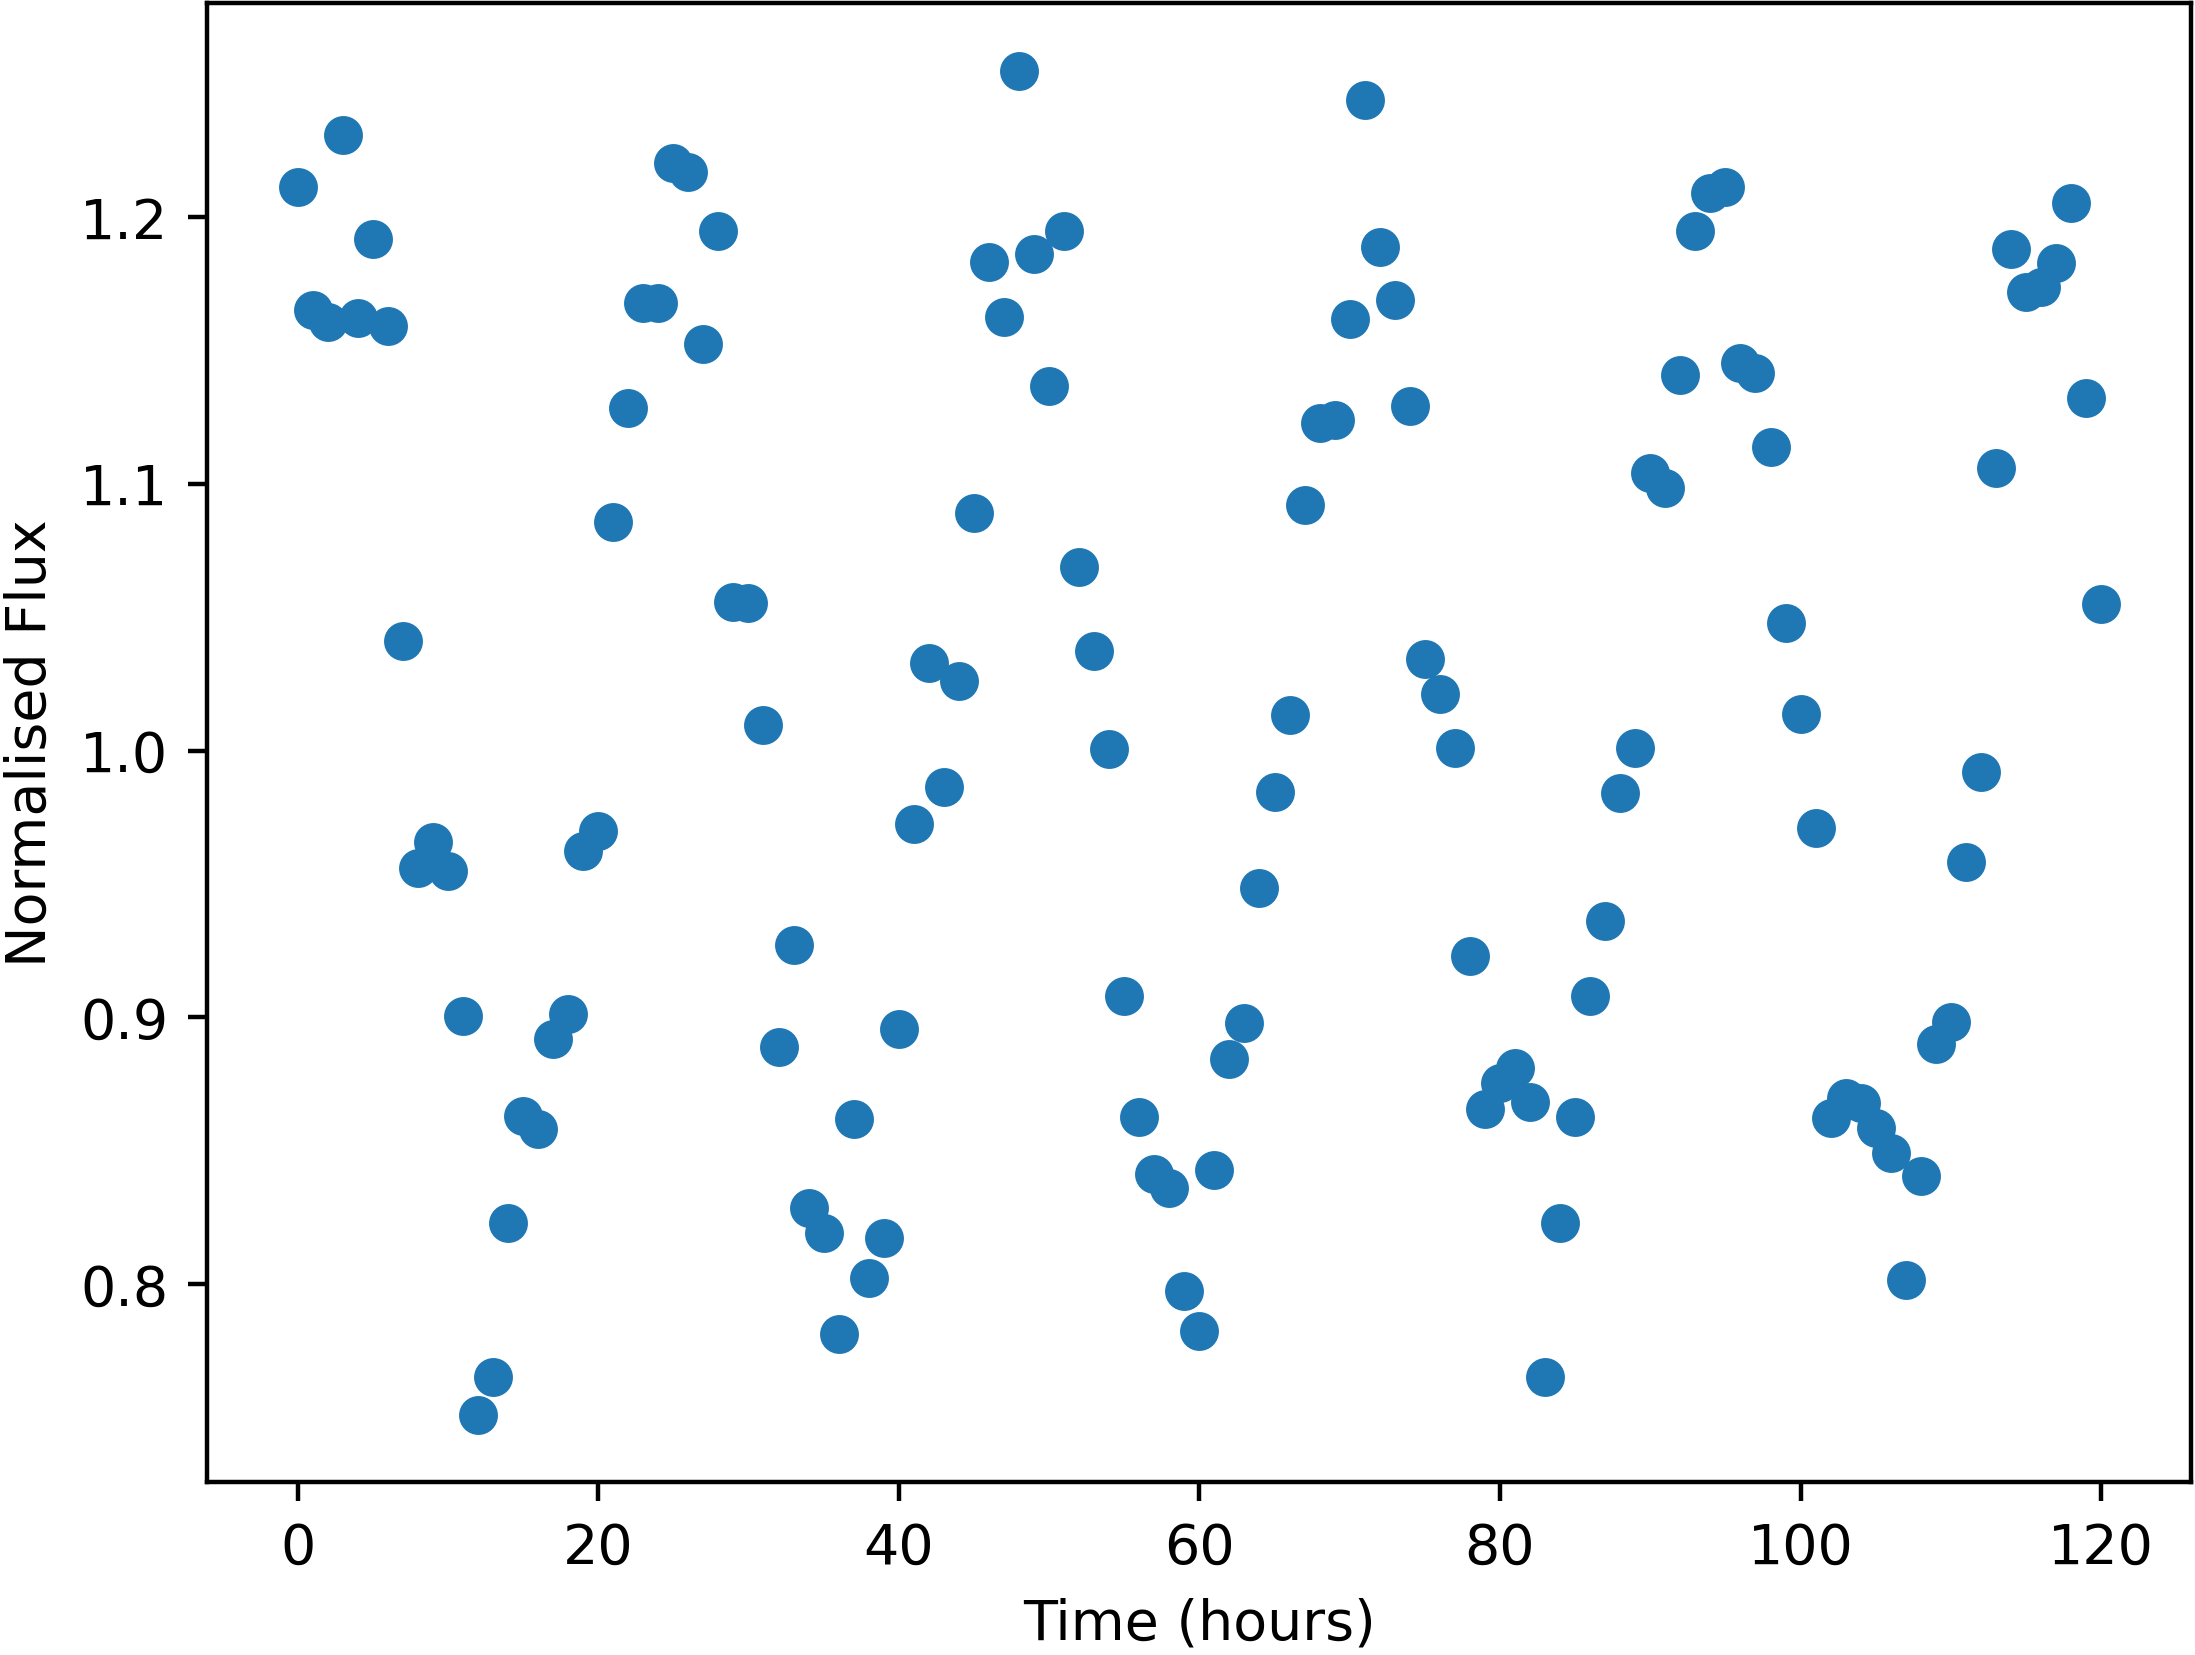

Source data for this figure (header and first rows):
Time, NormalisedFlux
0.0, 1.211
1.0, 1.165
2.0, 1.161
3.0, 1.231
4.0, 1.162
5.0, 1.192
6.0, 1.159
7.0, 1.041
8.0, 0.9562
9.0, 0.9656
10.0, 0.9547
11.0, 0.9004
12.0, 0.7511
13.0, 0.7652
14.0, 0.8228
15.0, 0.8629
16.0, 0.858
17.0, 0.8919
18.0, 0.9013
19.0, 0.9622
20.0, 0.9698
21.0, 1.086
22.0, 1.128
23.0, 1.168
24.0, 1.168
25.0, 1.22
26.0, 1.217
27.0, 1.152
28.0, 1.195
29.0, 1.056
30.0, 1.055
31.0, 1.01
32.0, 0.889
33.0, 0.9273
34.0, 0.8286
35.0, 0.8191
36.0, 0.7814
37.0, 0.8618
38.0, 0.8025
39.0, 0.8175
40.0, 0.8957
41.0, 0.9724
42.0, 1.033
43.0, 0.9863
44.0, 1.026
45.0, 1.089
46.0, 1.183
47.0, 1.163
48.0, 1.255
49.0, 1.186
50.0, 1.137
51.0, 1.195
52.0, 1.069
53.0, 1.037
54.0, 1.001
55.0, 0.9078
56.0, 0.8628
57.0, 0.8412
58.0, 0.8362
59.0, 0.7976
... 61 more rows
